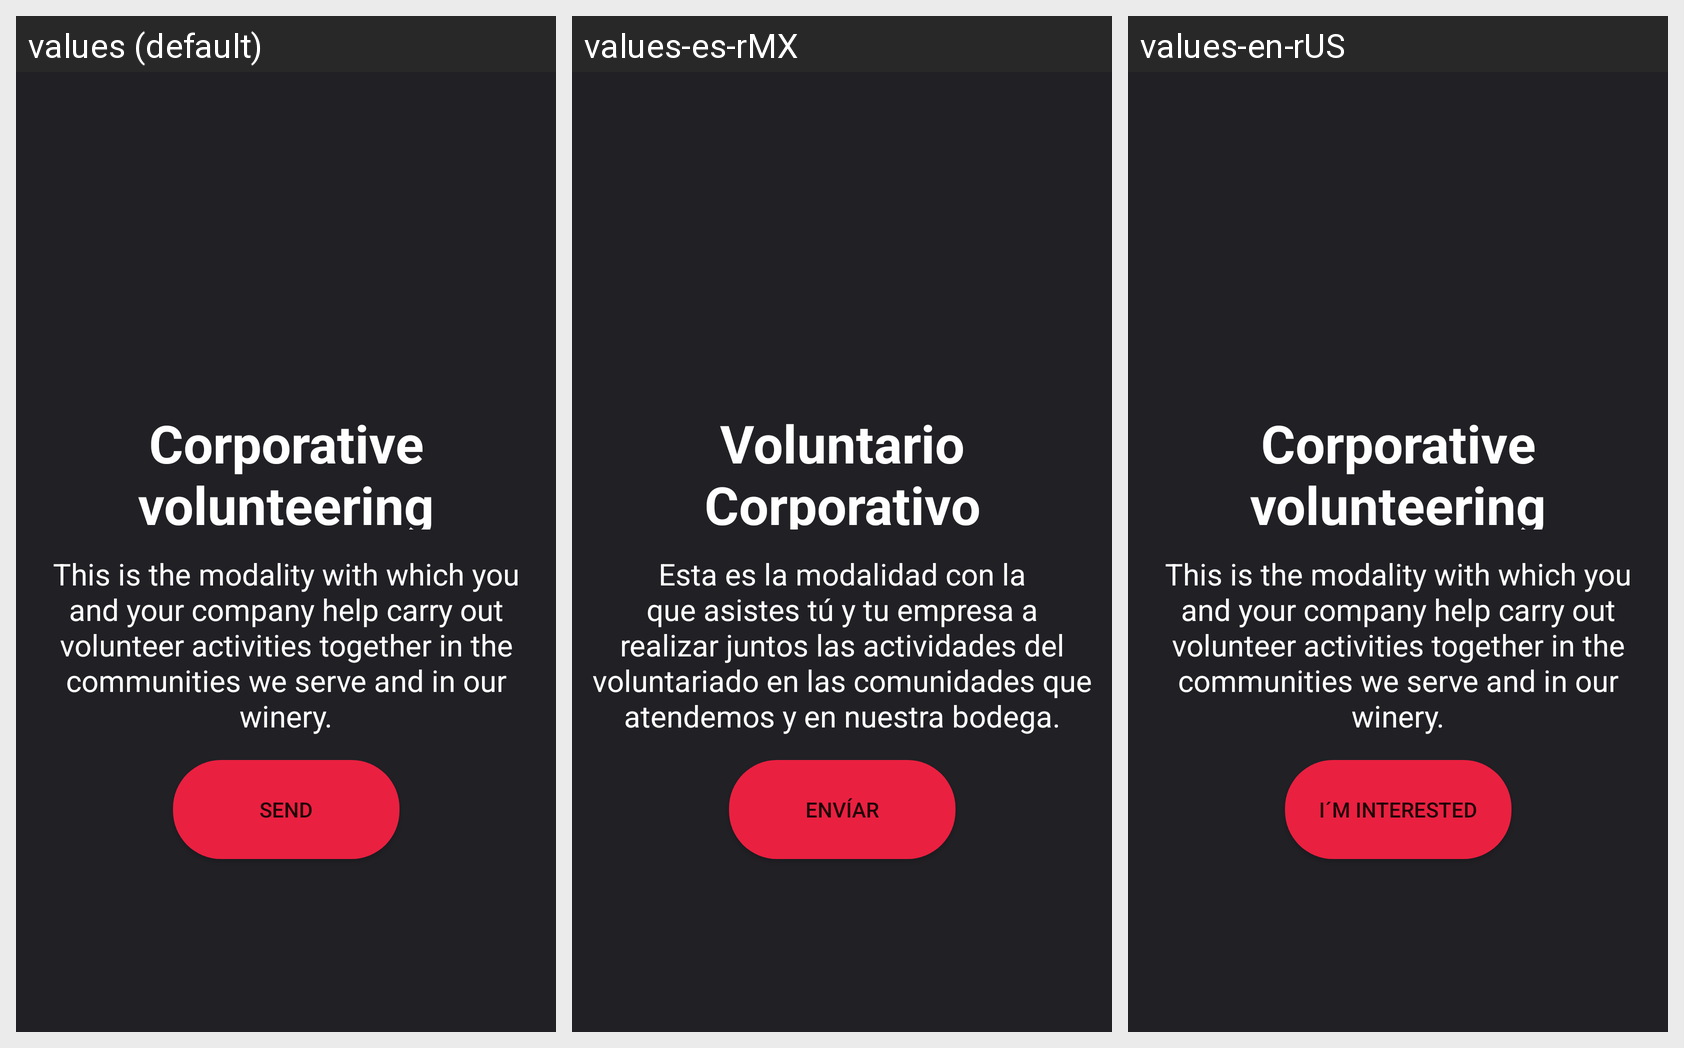

For this localized Android screen grid, give each drawn string resource with its value in every locale shown.
Android screen res/layout/fragment_postulaciones.xml rendered under 3 locales, left to right: values (default), values-es-rMX, values-en-rUS. Device: Nexus 5 (rendered at 1080×1920; each locale shown at half size, 540×960, under a caption strip naming it); theme Theme.BAMX.
Strings drawn on this screen, with the default value and each locale's value (text and hints the layout hard-codes, and strings that could not be matched under every locale, appear in the picture but are not listed):

voluntario2_text1
  values: Corporative volunteering
  values-es-rMX: Voluntario Corporativo
  values-en-rUS: Corporative volunteering

voluntario2_text2
  values: This is the modality with which you and your company help carry out volunteer activities together in the communities we serve and in our winery.
  values-es-rMX: Esta es la modalidad con la que asistes tú y tu empresa a realizar juntos las actividades del voluntariado en las comunidades que atendemos y en nuestra bodega.
  values-en-rUS: This is the modality with which you and your company help carry out volunteer activities together in the communities we serve and in our winery.

voluntario_boton1
  values: SEND
  values-es-rMX: Envíar
  values-en-rUS: I´m interested
